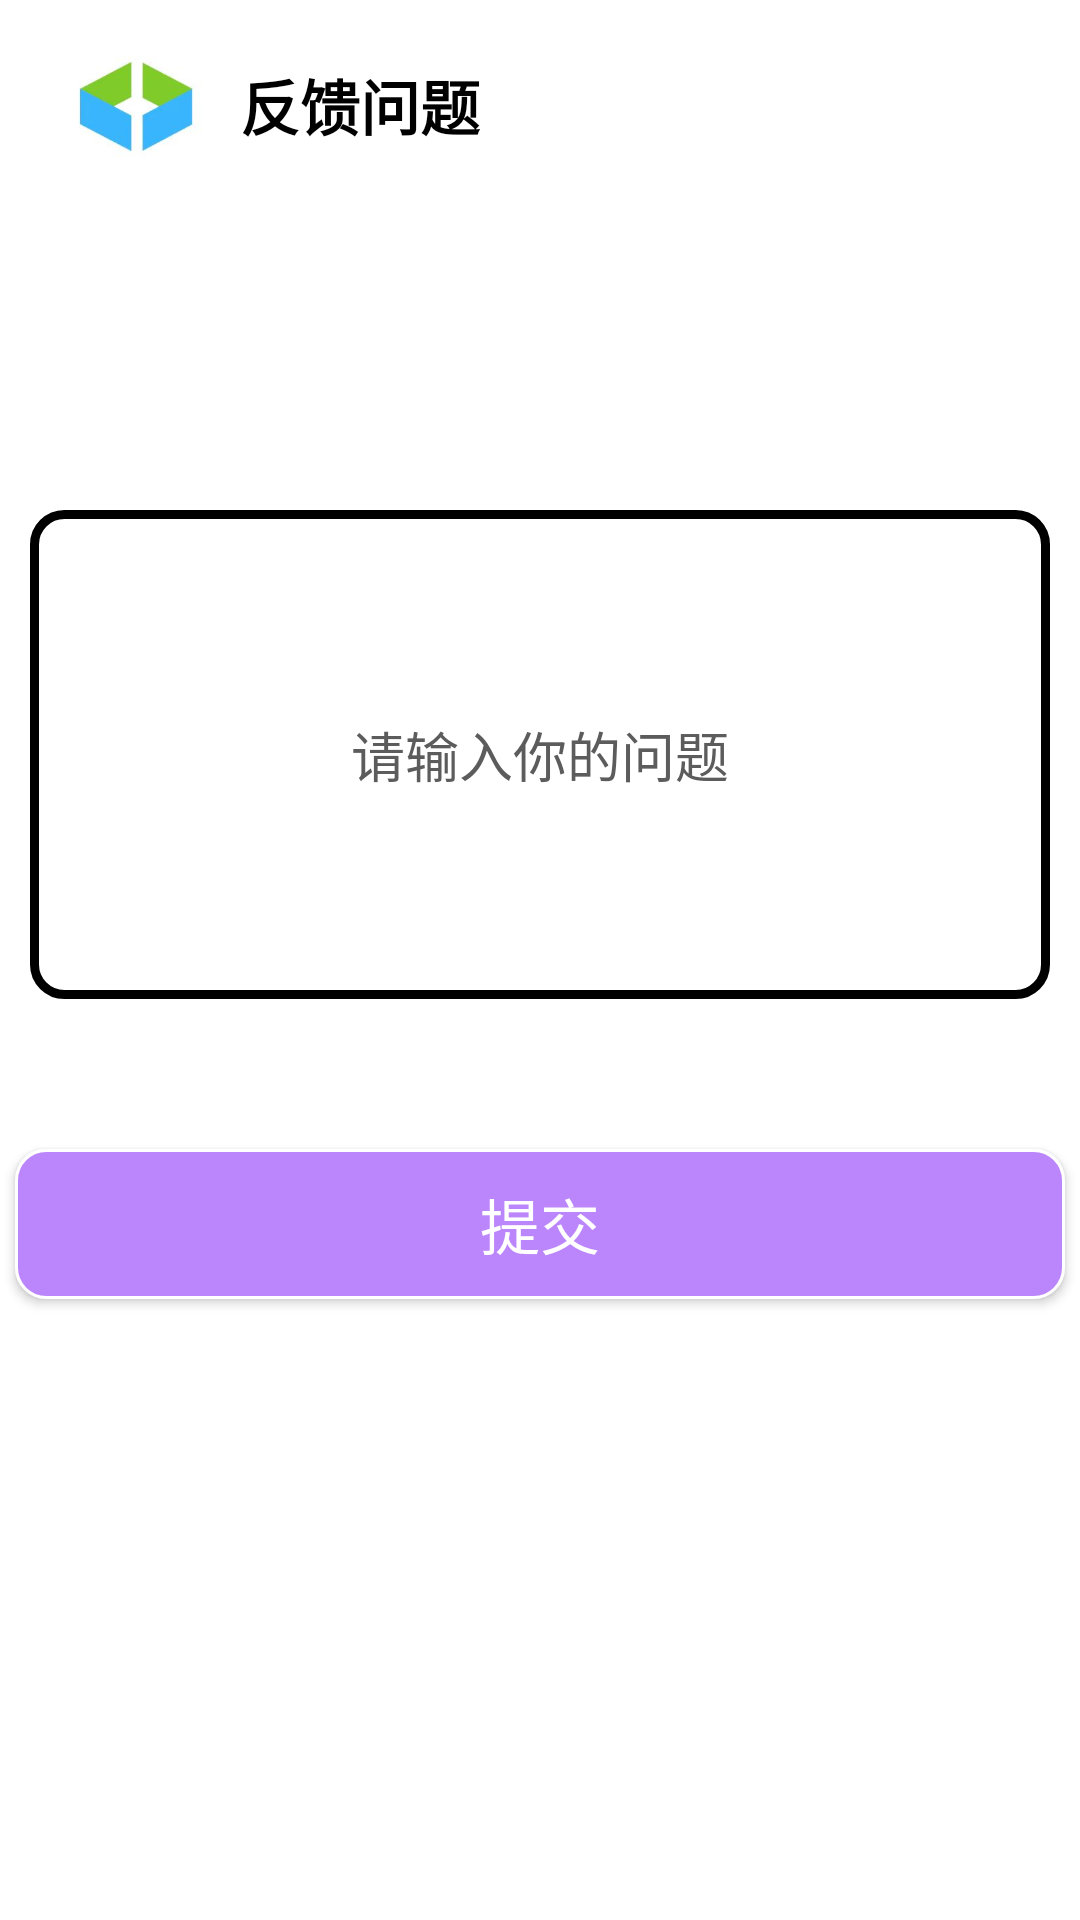

Android layout source for this screen:
<!-- AndroidManifest.xml: application theme Theme.BCCampusDeliver -->
<!-- res/layout/fragment_report.xml -->
<?xml version="1.0" encoding="utf-8"?>
<FrameLayout xmlns:android="http://schemas.android.com/apk/res/android"
    xmlns:tools="http://schemas.android.com/tools"
    android:layout_width="match_parent"
    android:layout_height="match_parent"
    tools:context=".fragment.ReportFragment">

    <LinearLayout
        android:layout_width="match_parent"
        android:layout_height="match_parent"
        android:orientation="vertical">

        <LinearLayout
            android:layout_width="match_parent"
            android:layout_height="wrap_content"
            android:orientation="horizontal">

            <ImageView
                android:layout_width="70dp"
                android:layout_height="70dp"
                android:src="@drawable/icon"
                android:padding="10dp"
                android:layout_marginLeft="10dp"/>

            <TextView
                android:layout_width="wrap_content"
                android:layout_height="wrap_content"
                android:text="反馈问题"
                android:textSize="20dp"
                android:textStyle="bold"
                android:textColor="@color/black"
                android:layout_gravity="center"/>

        </LinearLayout>

        <EditText
            android:id="@+id/reportmes"
            android:layout_width="match_parent"
            android:layout_height="163dp"
            android:background="@drawable/bg_username"
            android:hint="请输入你的问题"
            android:gravity="center"
            android:textColorHint="@color/gray"
            android:layout_marginTop="100dp"
            android:layout_marginLeft="10dp"
            android:layout_marginRight="10dp"/>

        <Button
            android:id="@+id/btn_report"
            android:layout_width="350dp"
            android:layout_height="50dp"
            android:layout_gravity="center"
            android:layout_marginTop="50dp"
            android:text="提交"
            android:textColor="@color/white"
            android:textSize="20sp"
            android:background="@drawable/btn_login"
            />

    </LinearLayout>

</FrameLayout>
<!-- resources referenced by this layout -->
<resources>
  <color name="black">#FF000000</color>
  <color name="gray">#5C5C5C</color>
  <color name="white">#FFFFFFFF</color>
  <!-- drawable bg_username (drawable) -->
  <?xml version="1.0" encoding="utf-8"?>
  <shape xmlns:android="http://schemas.android.com/apk/res/android">
      <stroke
          android:width="3dp"
          android:color="@color/black"
          />
  
      <corners
          android:radius="10dp"
          />
  </shape>
  <!-- drawable btn_login (drawable) -->
  <?xml version="1.0" encoding="utf-8"?>
  <shape xmlns:android="http://schemas.android.com/apk/res/android">
      <stroke
          android:width="1dp"
          android:color="@color/white"
          />
  
      <corners
          android:radius="10dp"
          />
      <solid
          android:color="@color/purple_200"
          />
  </shape>
  <!-- drawable icon: png bitmap (drawable, 24351 bytes) -->
  <style name="Theme.BCCampusDeliver" parent="Theme.MaterialComponents.DayNight.NoActionBar">
          
          <item name="colorPrimary">@color/purple_500</item>
          <item name="colorPrimaryVariant">@color/white</item>
          <item name="colorOnPrimary">@color/white</item>
          
          <item name="colorSecondary">@color/teal_200</item>
          <item name="colorSecondaryVariant">@color/teal_700</item>
          <item name="colorOnSecondary">@color/black</item>
          
          <item name="android:statusBarColor" tools:targetApi="l">?attr/colorPrimaryVariant</item>
          
      </style>
  <color name="purple_200">#FFBB86FC</color>
  <color name="purple_500">#FF6200EE</color>
  <color name="teal_200">#FF03DAC5</color>
  <color name="teal_700">#FF018786</color>
</resources>
